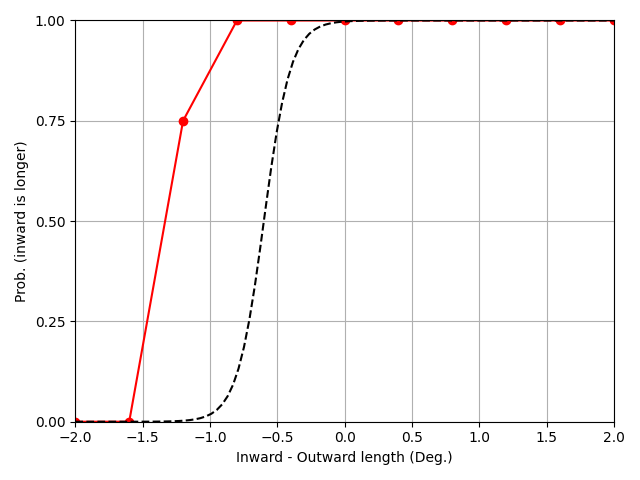

Source data for this figure (header and first rows):
outward_length, inward_length, angle, response, reaction_time
4.4, 6.0, 30, in, 0.8342
5.2, 6.0, 30, in, 0.758
5.2, 6.0, 30, in, 0.5417
6.4, 6.0, 30, in, 0.5698
6.8, 6.0, 30, in, 1.633
7.6, 6.0, 30, out, 1.133
5.2, 6.0, 30, in, 0.9222
8.0, 6.0, 30, out, 0.7532
6.8, 6.0, 30, in, 0.9269
4.4, 6.0, 30, in, 0.5479
6.4, 6.0, 30, in, 0.7056
4.8, 6.0, 30, in, 0.6012
5.6, 6.0, 30, in, 0.5243
6.4, 6.0, 30, in, 0.4424
6.0, 6.0, 30, in, 0.5568
8.0, 6.0, 30, out, 0.5511
4.4, 6.0, 30, in, 0.4701
7.2, 6.0, 30, out, 1.283
4.4, 6.0, 30, in, 0.9154
6.8, 6.0, 30, in, 0.9156
4.0, 6.0, 30, in, 0.6429
6.8, 6.0, 30, in, 0.8202
5.6, 6.0, 30, in, 0.4812
7.6, 6.0, 30, out, 0.6432
4.8, 6.0, 30, in, 0.5142
5.6, 6.0, 30, in, 0.6414
7.2, 6.0, 30, in, 0.612
6.0, 6.0, 30, in, 0.4575
8.0, 6.0, 30, out, 0.4917
7.6, 6.0, 30, out, 0.9058
5.6, 6.0, 30, in, 0.6506
7.6, 6.0, 30, out, 1.112
6.4, 6.0, 30, in, 1.177
7.2, 6.0, 30, in, 0.4256
5.2, 6.0, 30, in, 0.3684
7.2, 6.0, 30, in, 0.4984
6.0, 6.0, 30, in, 0.4402
4.0, 6.0, 30, in, 0.382
4.8, 6.0, 30, in, 0.4567
4.8, 6.0, 30, in, 0.4406
4.0, 6.0, 30, in, 0.5183
8.0, 6.0, 30, out, 0.4983
4.0, 6.0, 30, in, 0.6607
6.0, 6.0, 30, in, 0.4638
